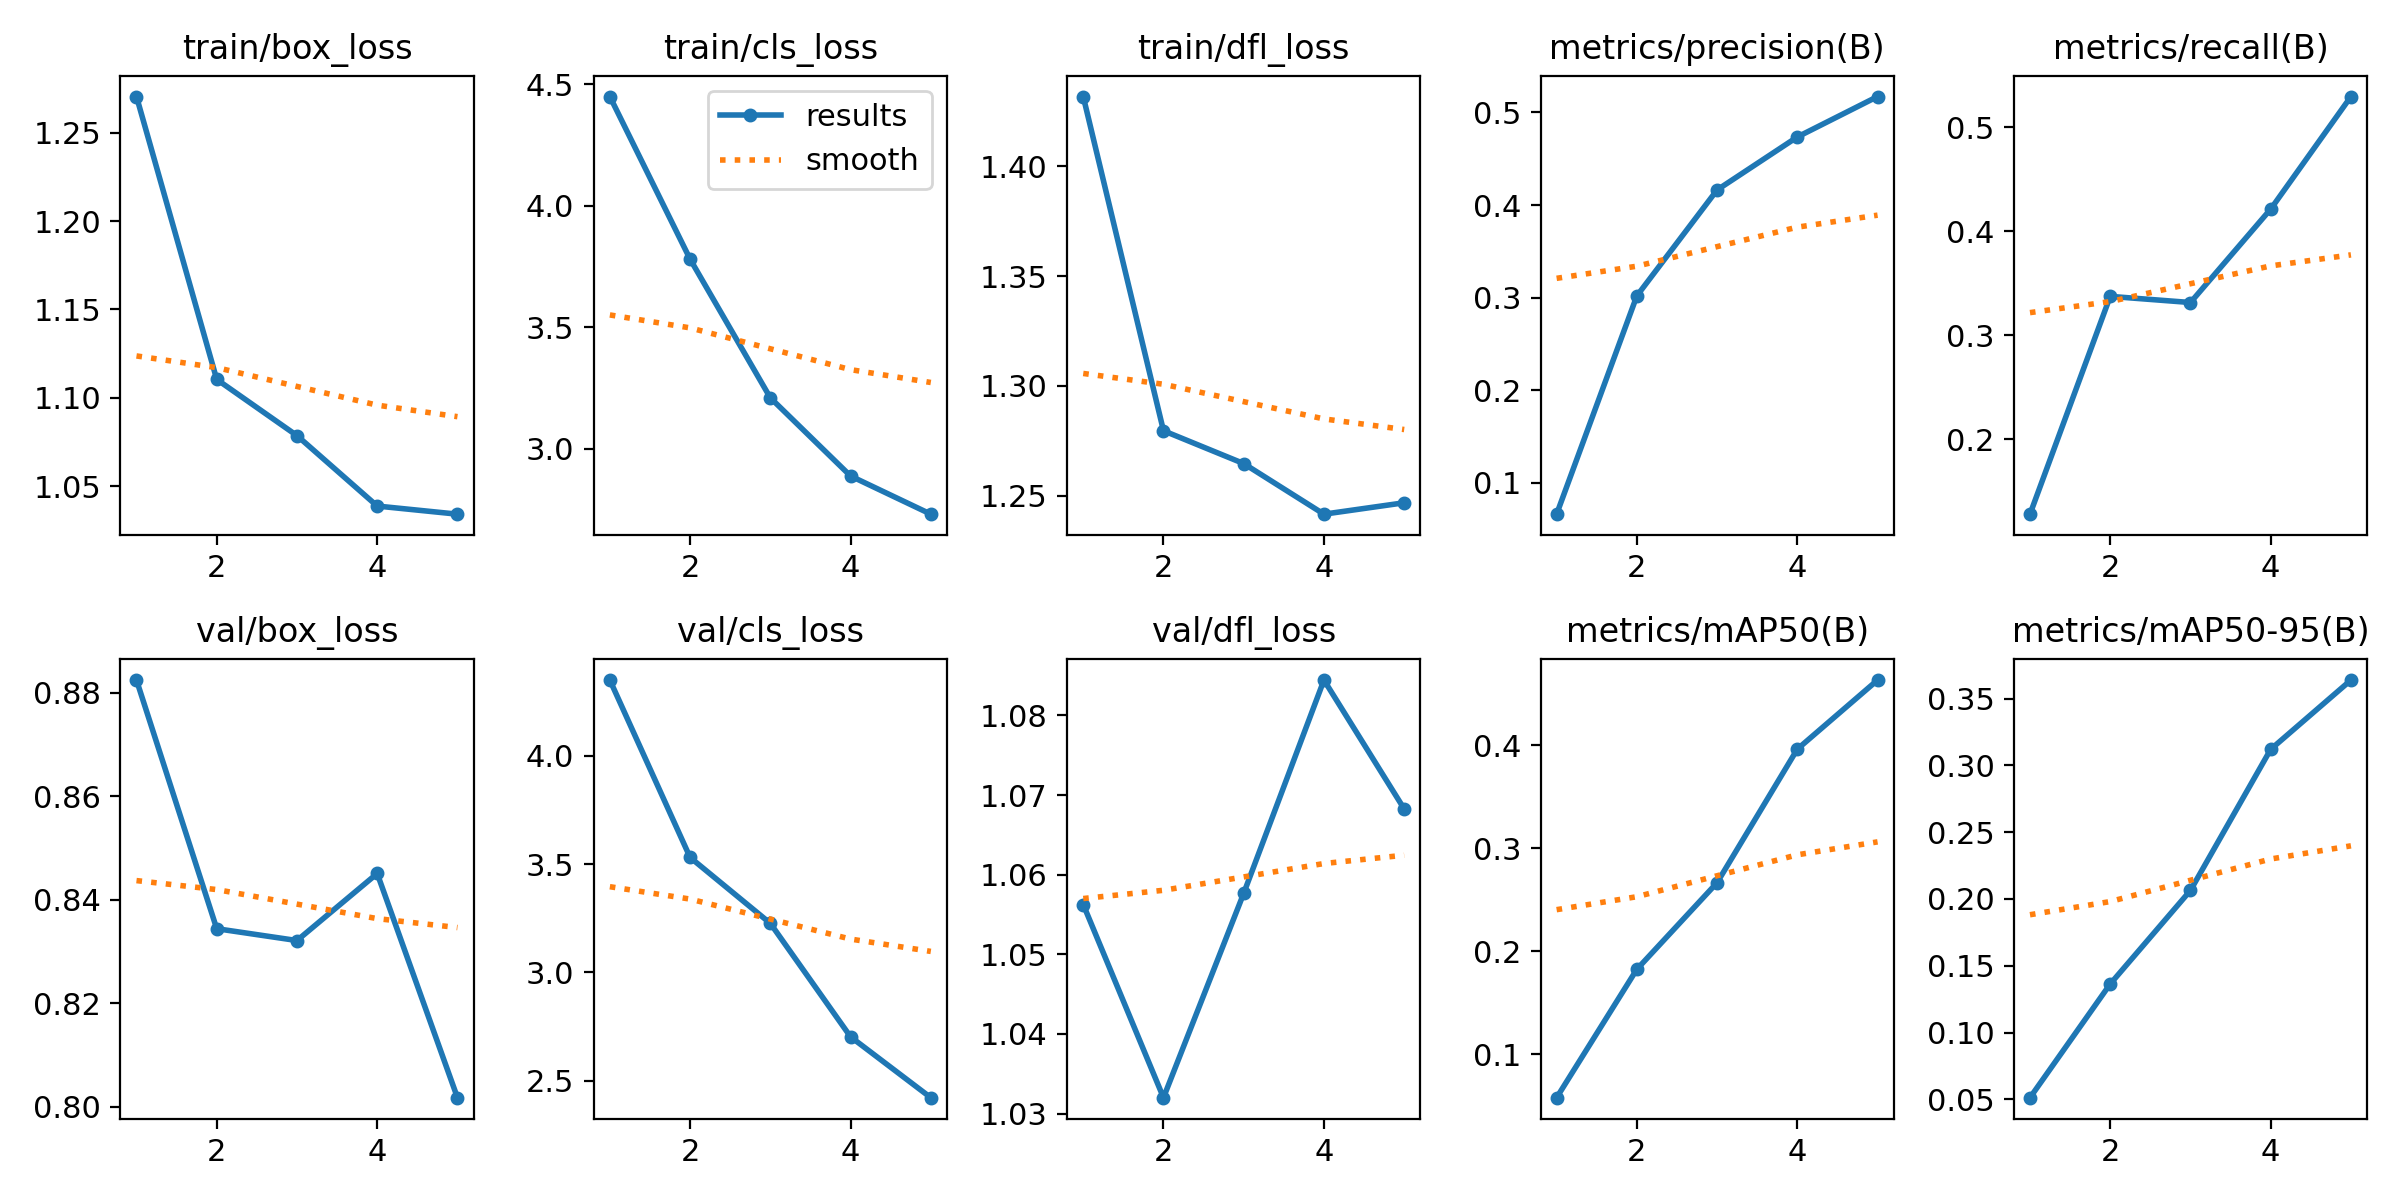

Values plotted in this chart, from the file beside it:
epoch, time, train/box_loss, train/cls_loss, train/dfl_loss, metrics/precision(B), metrics/recall(B), metrics/mAP50(B), metrics/mAP50-95(B), val/box_loss, val/cls_loss, val/dfl_loss, lr/pg0, lr/pg1, lr/pg2
1, 124, 1.27, 4.45, 1.432, 0.06615, 0.1277, 0.05799, 0.05131, 0.8825, 4.348, 1.056, 0.0001087, 0.0001087, 0.0001087
2, 255.7, 1.11, 3.78, 1.28, 0.3019, 0.3373, 0.1826, 0.1364, 0.8344, 3.53, 1.032, 0.0001762, 0.0001762, 0.0001762
3, 383, 1.079, 3.21, 1.265, 0.4163, 0.3313, 0.2667, 0.2064, 0.8321, 3.226, 1.058, 0.0001998, 0.0001998, 0.0001998
4, 506.6, 1.039, 2.888, 1.242, 0.4735, 0.4212, 0.3963, 0.312, 0.8451, 2.703, 1.084, 0.0001352, 0.0001352, 0.0001352
5, 628.5, 1.034, 2.731, 1.247, 0.5171, 0.5295, 0.4634, 0.3638, 0.8017, 2.423, 1.068, 6.9264e-05, 6.9264e-05, 6.9264e-05
